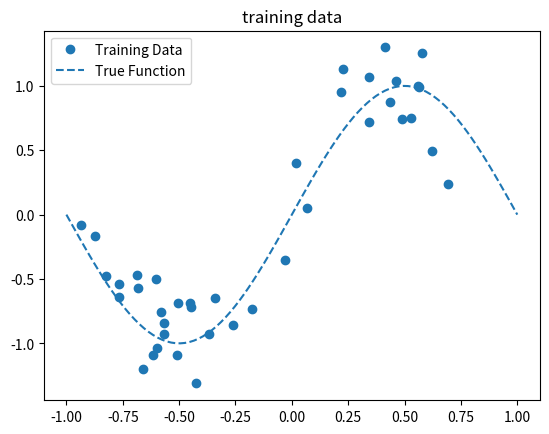
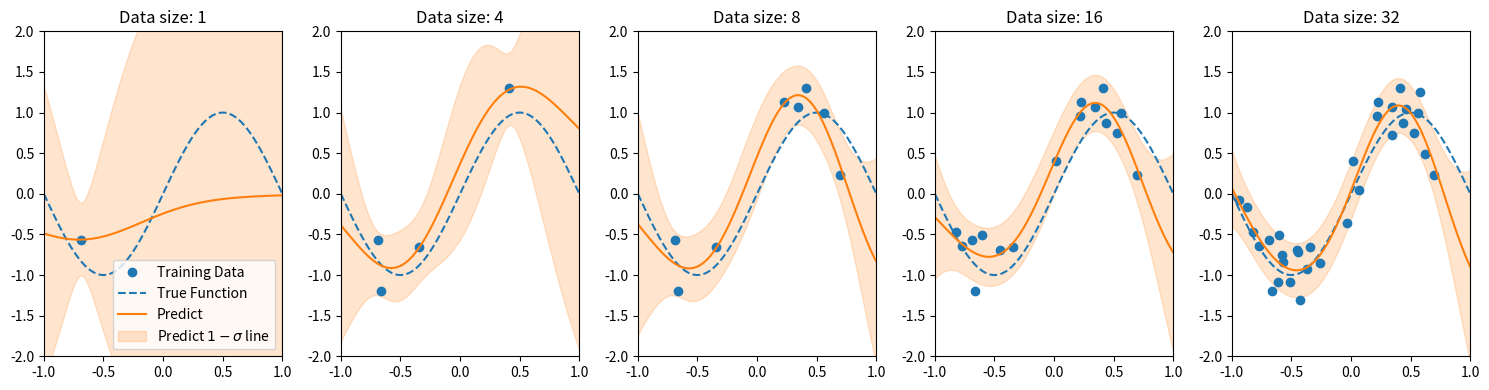

Reproduce these figures in Python, in order. (Note: this script raises an exception after producing the figures.)
# coding: utf-8
"""
ガウス過程による予測を行うスクリプト
"""

__author__ = "nyk510"

import numpy as np


class GaussianKernel(object):
    def __init__(self, theta1=9., theta2=4., theta3=1., theta4=1.):
        self.theta1 = theta1
        self.theta2 = theta2
        self.theta3 = theta3
        self.theta4 = theta4

    def __call__(self, x1, x2):
        '''Calculate Kernel.

        @x1: numpy array. shape (m,).
        @x2: numpy array. shape (m,).
            has the same dimension m of x1.
        '''

        return self.theta1 * np.exp(-self.theta2 / 2 * np.linalg.norm(x1 - x2) ** 2) + self.theta3 + self.theta4 * (
            x1 * x2).sum()


class GaussianProcess(object):
    def __init__(self, kernel='gaussian', beta=10.):
        '''
        @kernel: string or GaussianKernel instance.
        @beta: float.
            shrinkage parameter.
            when beta is larger, the predict is more conservative.
        '''
        self.beta = beta

        if kernel == 'gaussian':
            self.kernel = GaussianKernel()
        elif isinstance(kernel, GaussianKernel):
            self.kernel = kernel
        else:
            raise TypeError("Invalid type kernel.")

    def fit(self, X, t):
        """Fit parameter
        calculate data's kernel and it's inverse.

        @X: input data xs.
        @t: input data target values. like numpy.array.
        """
        self.X = X
        self.t = t
        C = []
        for x_i in X:
            c = []
            for x_k in X:
                c.append(self.kernel(x_i, x_k))
            C.append(c)

        C = np.array(C)
        print(C.shape)

        # ここがガウス過程での予測のボトルネック: O(N^3)
        self.C_n_inv = np.linalg.inv(np.array(C) + np.eye(len(X)) * self.beta)

        return

    def predict(self, x):
        """predict value
        :param x: 
            input value for predict
        :return (m(x),sigma(x))
            tuple of predict value's mean and sigma
        :rtype tuple
        """

        k = []

        # fitに使用したデータとのカーネルを計算
        for x_i in self.X:
            k.append(self.kernel(x, x_i))
        k = np.array(k)

        m_x = k.T.dot(self.C_n_inv).dot(self.t)
        variance = self.kernel(x, x) + self.beta - \
                   k.T.dot(self.C_n_inv).dot(k)

        return m_x, variance ** .5


if __name__ == '__main__':
    import matplotlib.pyplot as plt

    sample_size_max = 40
    true_function = np.sin

    np.random.seed(71)
    x = np.random.uniform(-1, .7, sample_size_max)
    train_t = np.sin(x * np.pi) + np.random.normal(scale=.3, size=sample_size_max)
    train_dataset = [x, train_t]
    plt.plot(x, train_t, "o", label='Training Data', color="C0")
    plt.plot(np.linspace(-1, 1, 100), true_function(np.linspace(-1, 1, 100) * np.pi), "--", label='True Function',
             color="C0")
    plt.legend(loc=2)
    plt.title("training data")

    # training data の保存
    # plt.savefig('True_function_and_training_data.png', dpi=150)
    plt.show()

    g_pro = GaussianProcess(beta=.1)
    samples_split = [1, 4, 8, 16, 32]
    plt.figure(figsize=(len(samples_split) * 3, 4))
    for i, sample_num in enumerate(samples_split):
        x = train_dataset[0][:sample_num]
        t = train_dataset[1][:sample_num]
        g_pro.fit(x, t)
        Xs = np.linspace(-1, 1, 100)
        pred_t = []
        for xx in Xs:
            pred_t.append(g_pro.predict(xx))
        pred_t = np.array(pred_t)

        plt.subplot(1, len(samples_split), i + 1)
        plt.plot(x, t, "o", label='Training Data', color="C0")
        plt.plot(np.linspace(-1, 1, 100), true_function(np.linspace(-1, 1, 100) * np.pi), "--", label='True Function',
                 color="C0")
        plt.plot(Xs, pred_t[:, 0], "-", label='Predict', color="C1")
        plt.fill_between(Xs, pred_t[:, 0] + pred_t[:, 1], pred_t[:, 0] - pred_t[:, 1], alpha=.2,
                         label=r'Predict $1-\sigma$ line', color="C1")
        plt.xlim(-1, 1)
        plt.ylim(-2, 2)
        plt.title("Data size: {0}".format(sample_num))
        if i == 0:
            plt.legend()

    plt.tight_layout()
    plt.savefig('../figures/gp-estimation_by_training_data.png', dpi=150)
    plt.show()
